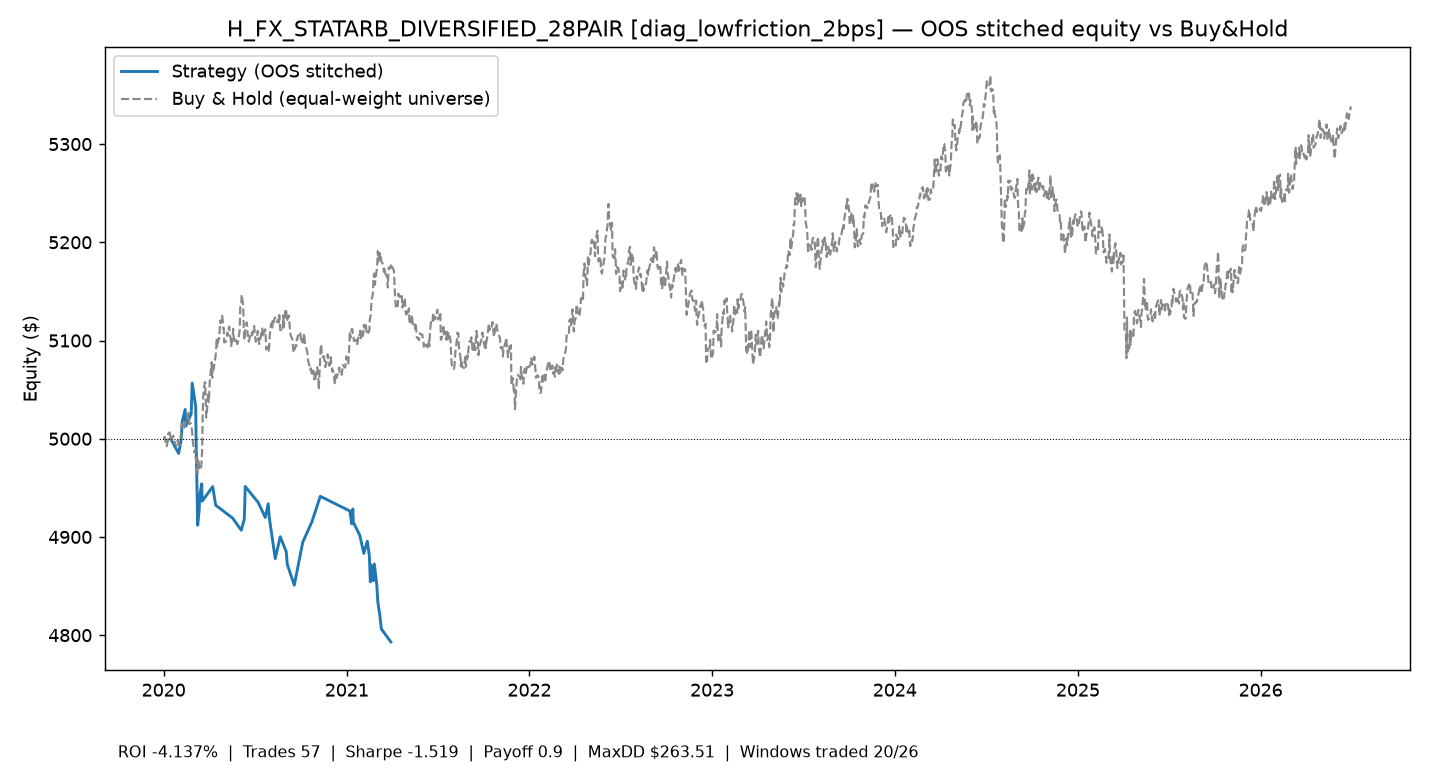

Values plotted in this chart, from the file beside it:
time, equity
2020-01-15 00:00:00+00:00, 5000
2020-01-31 00:00:00+00:00, 4985
2020-02-05 00:00:00+00:00, 4999
2020-02-07 00:00:00+00:00, 5017
2020-02-13 00:00:00+00:00, 5030
2020-02-14 00:00:00+00:00, 5013
2020-02-25 00:00:00+00:00, 5025
2020-02-26 00:00:00+00:00, 5040
2020-02-27 00:00:00+00:00, 5057
2020-03-05 00:00:00+00:00, 5033
2020-03-06 00:00:00+00:00, 4995
2020-03-09 00:00:00+00:00, 4912
2020-03-12 00:00:00+00:00, 4927
2020-03-13 00:00:00+00:00, 4941
2020-03-17 00:00:00+00:00, 4954
2020-03-18 00:00:00+00:00, 4936
2020-04-08 00:00:00+00:00, 4951
2020-04-14 00:00:00+00:00, 4932
2020-05-18 00:00:00+00:00, 4919
2020-06-04 00:00:00+00:00, 4907
2020-06-10 00:00:00+00:00, 4918
2020-06-11 00:00:00+00:00, 4931
2020-06-12 00:00:00+00:00, 4951
2020-07-08 00:00:00+00:00, 4935
2020-07-22 00:00:00+00:00, 4920
2020-07-28 00:00:00+00:00, 4934
2020-07-30 00:00:00+00:00, 4920
2020-08-11 00:00:00+00:00, 4878
2020-08-21 00:00:00+00:00, 4900
2020-09-02 00:00:00+00:00, 4885
2020-09-04 00:00:00+00:00, 4872
2020-09-18 00:00:00+00:00, 4851
2020-10-05 00:00:00+00:00, 4895
2020-10-23 00:00:00+00:00, 4915
2020-11-09 00:00:00+00:00, 4941
2021-01-07 00:00:00+00:00, 4926
2021-01-11 00:00:00+00:00, 4913
2021-01-13 00:00:00+00:00, 4929
2021-01-14 00:00:00+00:00, 4915
2021-01-27 00:00:00+00:00, 4902
2021-02-04 00:00:00+00:00, 4883
2021-02-11 00:00:00+00:00, 4896
2021-02-15 00:00:00+00:00, 4881
2021-02-17 00:00:00+00:00, 4854
2021-02-19 00:00:00+00:00, 4871
2021-02-23 00:00:00+00:00, 4855
2021-02-25 00:00:00+00:00, 4872
2021-03-02 00:00:00+00:00, 4851
2021-03-04 00:00:00+00:00, 4834
2021-03-08 00:00:00+00:00, 4820
2021-03-11 00:00:00+00:00, 4806
2021-03-30 00:00:00+00:00, 4793
